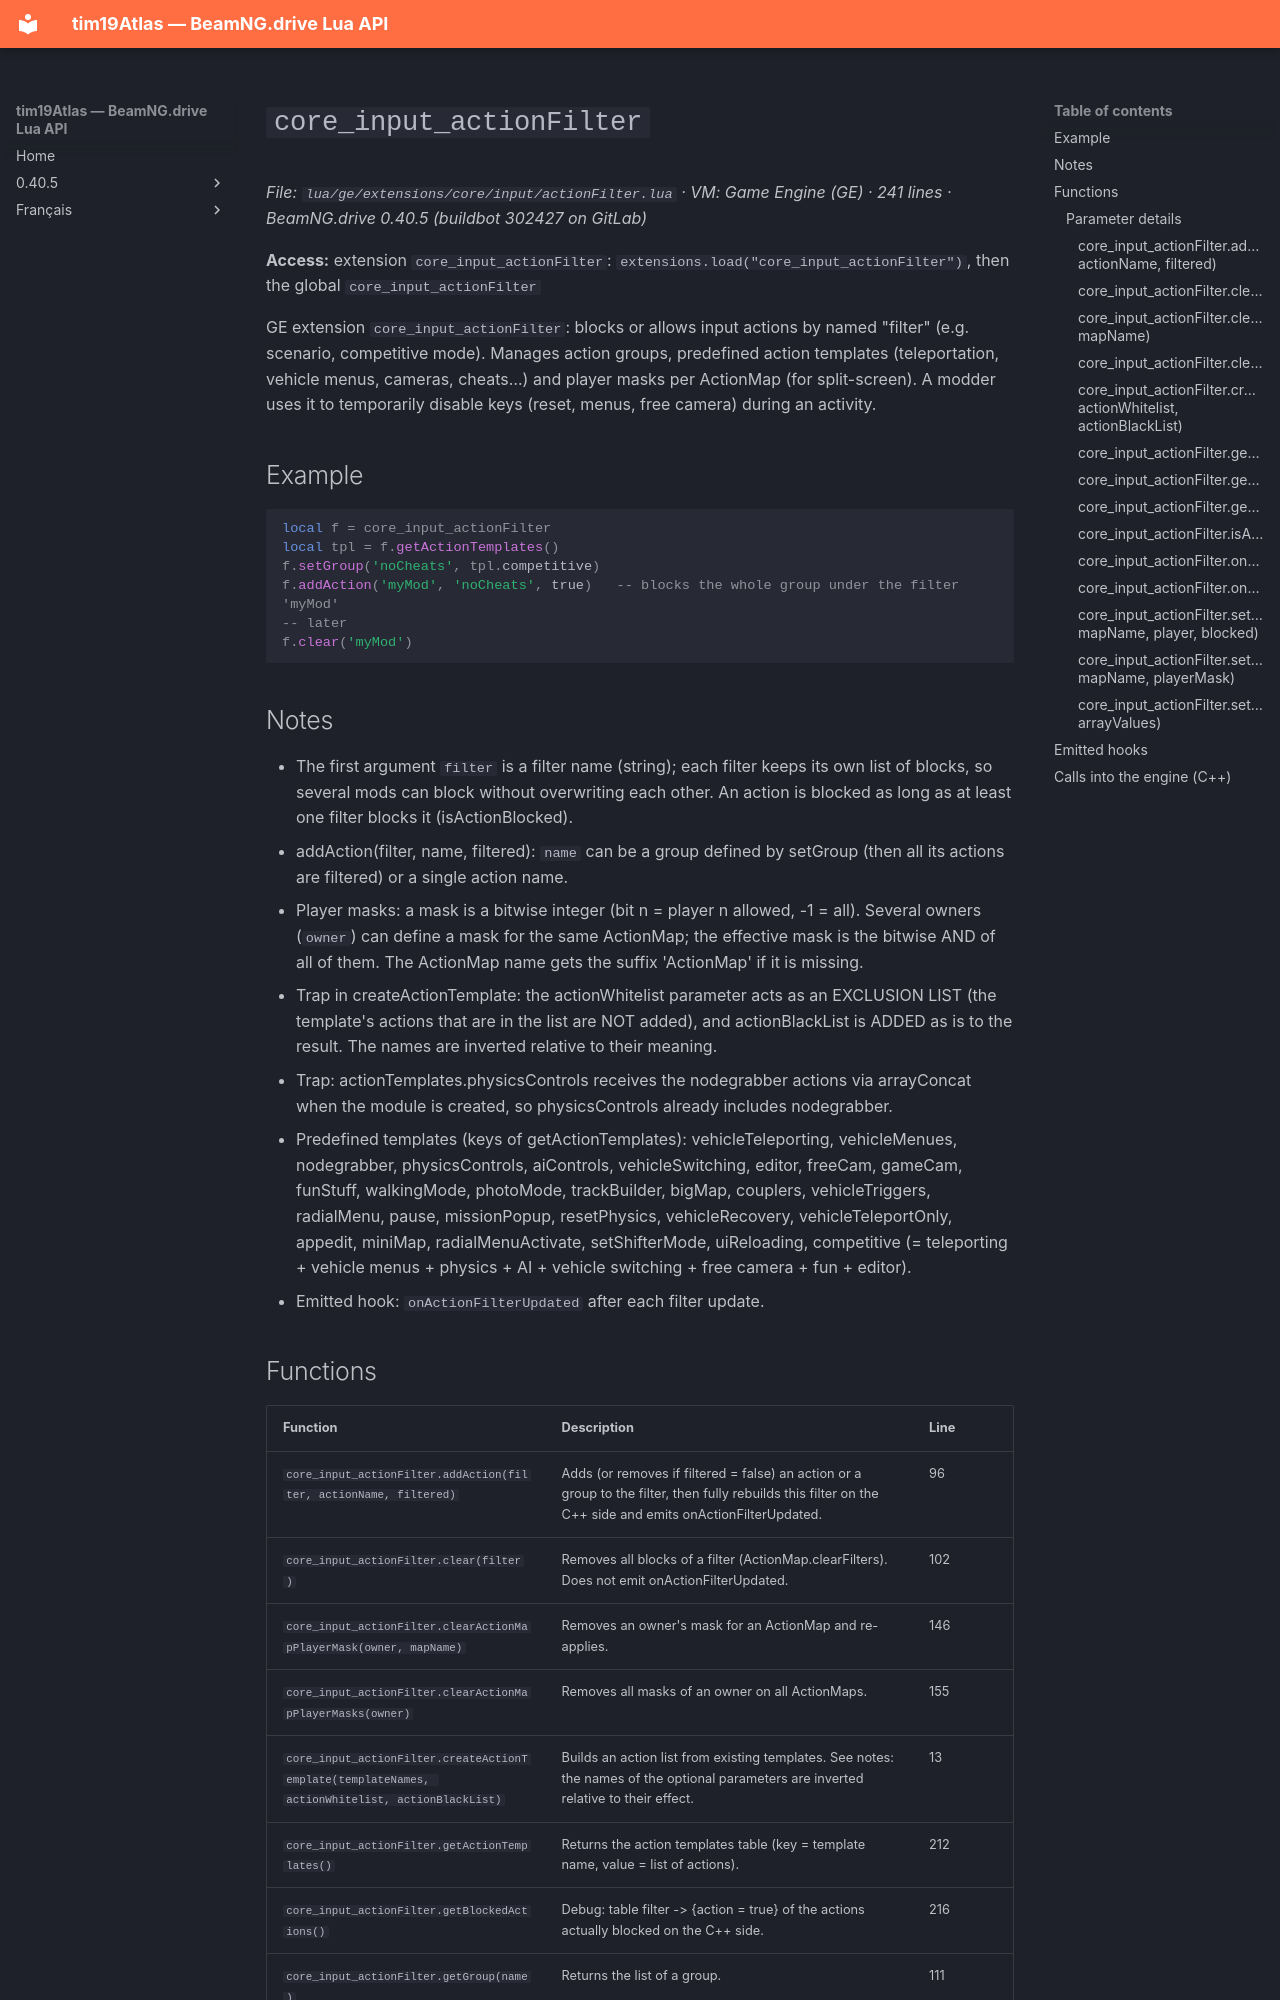

repository: Tim0219800/beamng-lua-atlas · page: 0.40.5/ge/extensions/core/input/actionFilter.html · generator: mkdocs

# `core_input_actionFilter`

*File: `lua/ge/extensions/core/input/actionFilter.lua` · VM: Game Engine (GE) · 241 lines · BeamNG.drive 0.40.5 (buildbot 302427 on GitLab)*

**Access:** extension `core_input_actionFilter`: `extensions.load("core_input_actionFilter")`, then the global `core_input_actionFilter`

GE extension `core_input_actionFilter`: blocks or allows input actions by named "filter" (e.g. scenario, competitive mode). Manages action groups, predefined action templates (teleportation, vehicle menus, cameras, cheats…) and player masks per ActionMap (for split-screen). A modder uses it to temporarily disable keys (reset, menus, free camera) during an activity.

## Example

```lua
local f = core_input_actionFilter
local tpl = f.getActionTemplates()
f.setGroup('noCheats', tpl.competitive)
f.addAction('myMod', 'noCheats', true)   -- blocks the whole group under the filter 'myMod'
-- later
f.clear('myMod')
```

## Notes

- The first argument `filter` is a filter name (string); each filter keeps its own list of blocks, so several mods can block without overwriting each other. An action is blocked as long as at least one filter blocks it (isActionBlocked).
- addAction(filter, name, filtered): `name` can be a group defined by setGroup (then all its actions are filtered) or a single action name.
- Player masks: a mask is a bitwise integer (bit n = player n allowed, -1 = all). Several owners (`owner`) can define a mask for the same ActionMap; the effective mask is the bitwise AND of all of them. The ActionMap name gets the suffix 'ActionMap' if it is missing.
- Trap in createActionTemplate: the actionWhitelist parameter acts as an EXCLUSION LIST (the template's actions that are in the list are NOT added), and actionBlackList is ADDED as is to the result. The names are inverted relative to their meaning.
- Trap: actionTemplates.physicsControls receives the nodegrabber actions via arrayConcat when the module is created, so physicsControls already includes nodegrabber.
- Predefined templates (keys of getActionTemplates): vehicleTeleporting, vehicleMenues, nodegrabber, physicsControls, aiControls, vehicleSwitching, editor, freeCam, gameCam, funStuff, walkingMode, photoMode, trackBuilder, bigMap, couplers, vehicleTriggers, radialMenu, pause, missionPopup, resetPhysics, vehicleRecovery, vehicleTeleportOnly, appedit, miniMap, radialMenuActivate, setShifterMode, uiReloading, competitive (= teleporting + vehicle menus + physics + AI + vehicle switching + free camera + fun + editor).
- Emitted hook: `onActionFilterUpdated` after each filter update.
